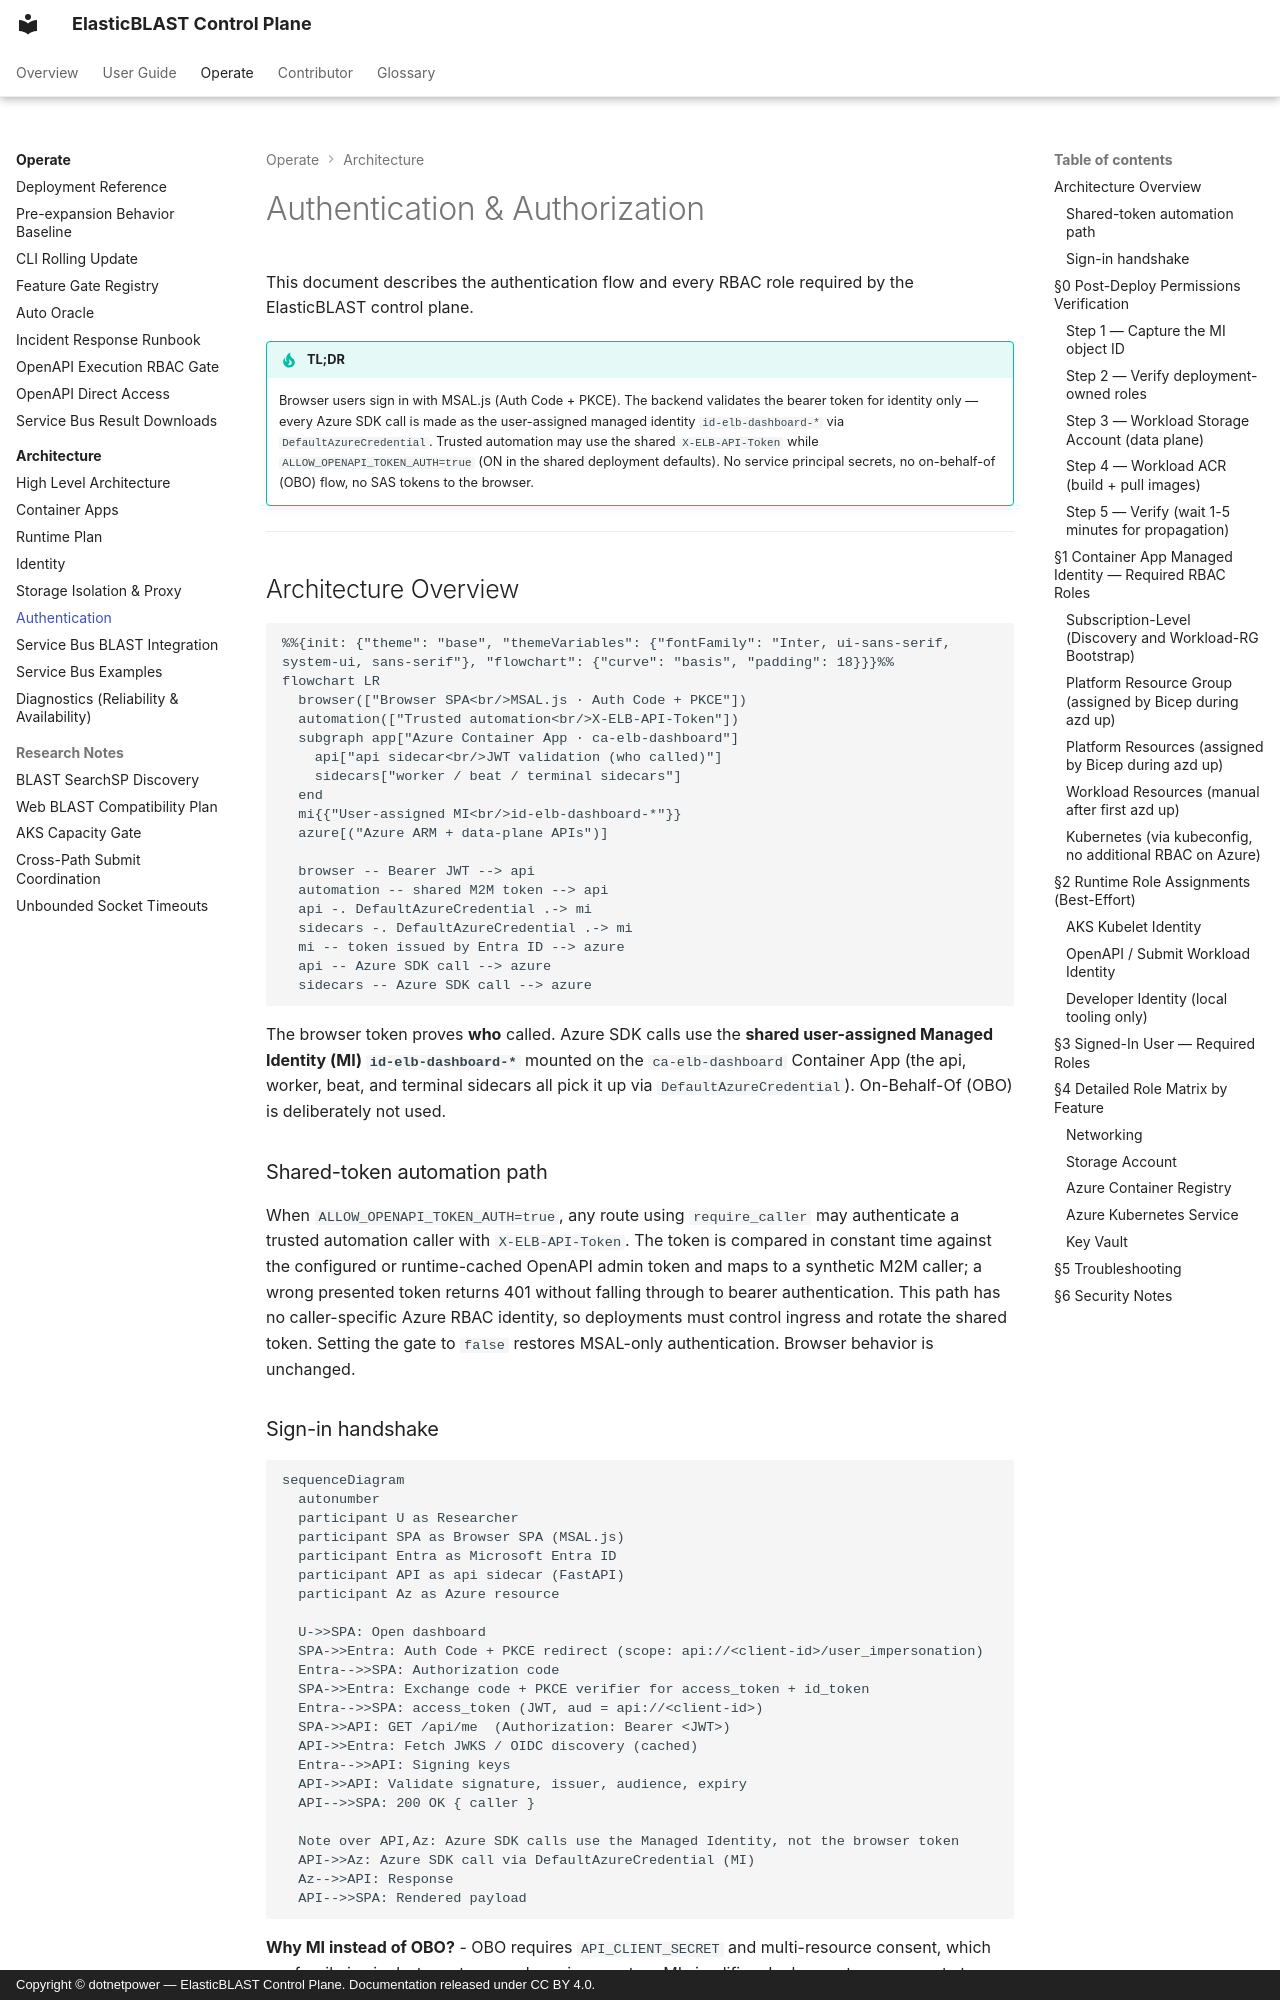

repository: dotnetpower/elb-dashboard · page: architecture/authentication/index.html · generator: mkdocs · copyright: Copyright © dotnetpower — ElasticBLAST Control Plane. Documentation released under CC BY 4.0.

---
title: Auth — MSAL + Managed Identity
description: How ElasticBLAST Control Plane authenticates browser users with MSAL Auth Code + PKCE and uses a user-assigned managed identity for every Azure SDK call, plus the full RBAC role matrix.
social:
  cards_layout_options:
    title: Authentication & Authorization
    description: MSAL Auth Code + PKCE for users, user-assigned managed identity for Azure — plus the full RBAC role matrix.
tags:
  - architecture
  - auth
  - security
---

# Authentication & Authorization

This document describes the authentication flow and every RBAC role
required by the ElasticBLAST control plane.

!!! tip "TL;DR"

    Browser users sign in with MSAL.js (Auth Code + PKCE). The backend
    validates the bearer token for identity only — every Azure SDK call is
    made as the user-assigned managed identity `id-elb-dashboard-*` via
    `DefaultAzureCredential`. Trusted automation may use the shared
    `X-ELB-API-Token` while `ALLOW_OPENAPI_TOKEN_AUTH=true` (ON in the shared
    deployment defaults). No service principal secrets, no on-behalf-of (OBO)
    flow, no SAS tokens to the browser.

---

## Architecture Overview

```mermaid
%%{init: {"theme": "base", "themeVariables": {"fontFamily": "Inter, ui-sans-serif, system-ui, sans-serif"}, "flowchart": {"curve": "basis", "padding": 18}}}%%
flowchart LR
  browser(["Browser SPA<br/>MSAL.js · Auth Code + PKCE"])
  automation(["Trusted automation<br/>X-ELB-API-Token"])
  subgraph app["Azure Container App · ca-elb-dashboard"]
    api["api sidecar<br/>JWT validation (who called)"]
    sidecars["worker / beat / terminal sidecars"]
  end
  mi{{"User-assigned MI<br/>id-elb-dashboard-*"}}
  azure[("Azure ARM + data-plane APIs")]

  browser -- Bearer JWT --> api
  automation -- shared M2M token --> api
  api -. DefaultAzureCredential .-> mi
  sidecars -. DefaultAzureCredential .-> mi
  mi -- token issued by Entra ID --> azure
  api -- Azure SDK call --> azure
  sidecars -- Azure SDK call --> azure
```

The browser token proves **who** called. Azure SDK calls use the **shared
user-assigned Managed Identity (MI) `id-elb-dashboard-*`** mounted on the
`ca-elb-dashboard` Container App (the api, worker, beat, and terminal sidecars
all pick it up via `DefaultAzureCredential`). On-Behalf-Of (OBO) is
deliberately not used.

### Shared-token automation path

When `ALLOW_OPENAPI_TOKEN_AUTH=true`, any route using `require_caller` may
authenticate a trusted automation caller with `X-ELB-API-Token`. The token is
compared in constant time against the configured or runtime-cached OpenAPI
admin token and maps to a synthetic M2M caller; a wrong presented token returns
401 without falling through to bearer authentication. This path has no
caller-specific Azure RBAC identity, so deployments must control ingress and
rotate the shared token. Setting the gate to `false` restores MSAL-only
authentication. Browser behavior is unchanged.
